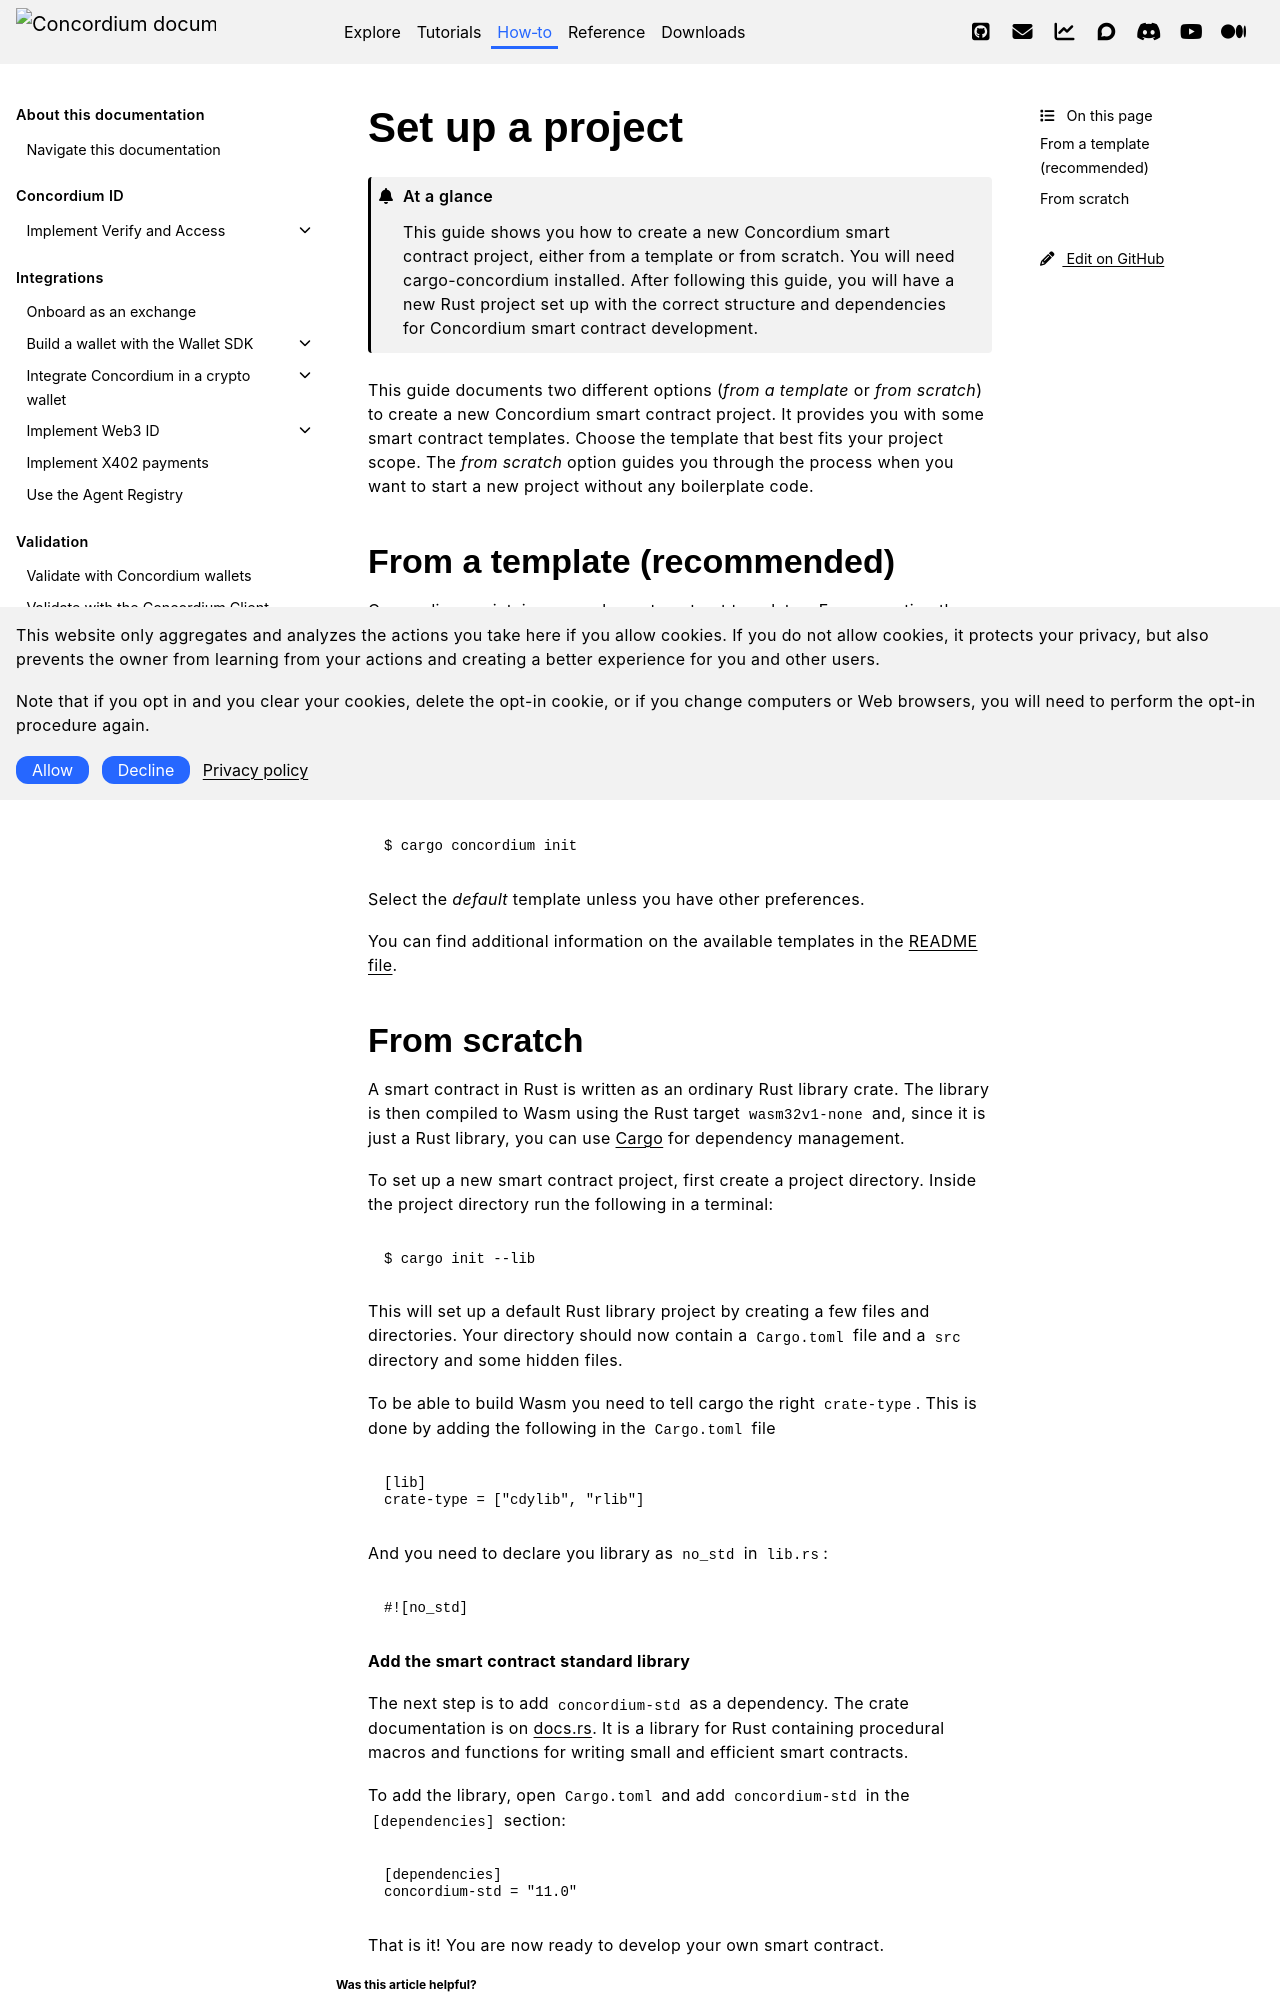

repository: Concordium/concordium.github.io · page: en/mainnet/how-to/smart-contracts/setup-contract.html · generator: sphinx

.. highlight:: toml

.. _setup-contract:

================
Set up a project
================

.. admonition:: At a glance

   This guide shows you how to create a new Concordium smart contract project, either from a template or from scratch. You will need cargo-concordium installed. After following this guide, you will have a new Rust project set up with the correct structure and dependencies for Concordium smart contract development.

This guide documents two different options (*from a template* or *from scratch*) to create a new Concordium smart contract project.
It provides you with some smart contract templates. Choose the template that best fits your project scope.
The *from scratch* option guides you through the process when you want to start a new project without any boilerplate code.

From a template (recommended)
=============================

Concordium maintains several smart contract
`templates <https://github.com/Concordium/concordium-rust-smart-contracts/tree/main/templates>`_.
For generating the smart contracts from the above templates, the ``cargo-generate`` crate is required.
``cargo-generate`` can be installed by running the following command:

.. code-block:: console

   $ cargo install --locked cargo-generate

To start a new Concordium smart contract project from a template, run the command:

.. code-block:: console

   $ cargo concordium init

Select the `default` template unless you have other preferences.


You can find additional information on the available templates in the
`README file <https://github.com/Concordium/concordium-rust-smart-contracts/tree/main/templates/README.md>`_.
